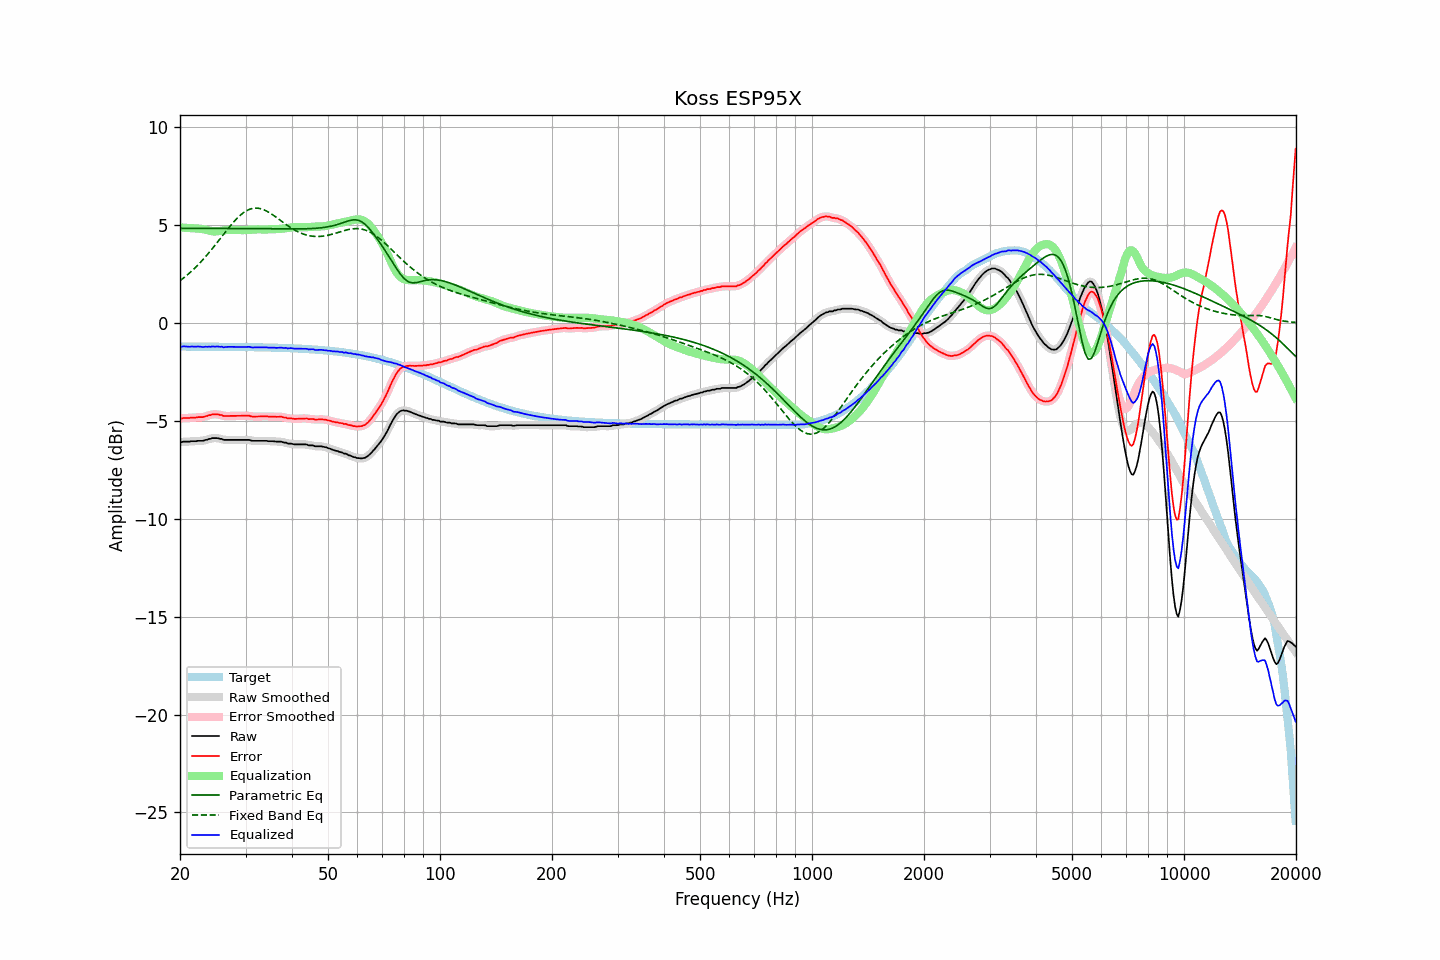

The file beside this chart, header and first rows:
frequency, raw, error, smoothed, error_smoothed, equalization, parametric_eq, fixed_band_eq, equalized_raw, equalized_smoothed, target
20.00, -6.09, -4.88, -6.09, -4.89, 4.88, 4.83, 2.16, -1.21, -1.21, -1.21
20.20, -6.09, -4.88, -6.08, -4.87, 4.87, 4.83, 2.22, -1.22, -1.21, -1.21
20.40, -6.06, -4.85, -6.07, -4.86, 4.87, 4.83, 2.28, -1.19, -1.20, -1.21
20.61, -6.06, -4.85, -6.06, -4.86, 4.86, 4.83, 2.35, -1.20, -1.20, -1.21
20.81, -6.06, -4.85, -6.06, -4.85, 4.86, 4.83, 2.41, -1.21, -1.20, -1.21
21.02, -6.06, -4.85, -6.06, -4.85, 4.85, 4.83, 2.49, -1.21, -1.21, -1.21
21.23, -6.06, -4.85, -6.05, -4.85, 4.84, 4.83, 2.56, -1.22, -1.21, -1.21
21.44, -6.04, -4.83, -6.05, -4.84, 4.84, 4.83, 2.63, -1.20, -1.21, -1.21
21.66, -6.04, -4.83, -6.04, -4.83, 4.83, 4.83, 2.71, -1.21, -1.21, -1.21
21.87, -6.04, -4.83, -6.04, -4.83, 4.83, 4.83, 2.79, -1.21, -1.21, -1.21
22.09, -6.04, -4.83, -6.03, -4.82, 4.83, 4.83, 2.87, -1.21, -1.21, -1.21
22.31, -6.02, -4.81, -6.03, -4.82, 4.82, 4.83, 2.95, -1.20, -1.21, -1.21
22.54, -6.02, -4.81, -6.02, -4.81, 4.81, 4.83, 3.03, -1.21, -1.21, -1.21
22.76, -6.02, -4.81, -6.02, -4.81, 4.81, 4.83, 3.12, -1.22, -1.22, -1.21
22.99, -6.02, -4.81, -6.01, -4.80, 4.79, 4.83, 3.21, -1.23, -1.22, -1.21
23.22, -6.00, -4.79, -6.00, -4.79, 4.78, 4.83, 3.30, -1.22, -1.22, -1.21
23.45, -5.97, -4.76, -5.98, -4.76, 4.76, 4.83, 3.39, -1.21, -1.22, -1.21
23.69, -5.96, -4.75, -5.95, -4.74, 4.74, 4.83, 3.49, -1.22, -1.22, -1.21
23.92, -5.92, -4.71, -5.93, -4.72, 4.72, 4.83, 3.58, -1.20, -1.21, -1.21
24.16, -5.92, -4.71, -5.91, -4.69, 4.70, 4.83, 3.68, -1.22, -1.21, -1.21
24.40, -5.88, -4.67, -5.89, -4.68, 4.68, 4.83, 3.78, -1.20, -1.21, -1.21
24.65, -5.88, -4.67, -5.88, -4.67, 4.67, 4.83, 3.89, -1.21, -1.21, -1.21
24.89, -5.88, -4.67, -5.87, -4.66, 4.67, 4.83, 3.99, -1.21, -1.20, -1.22
25.14, -5.88, -4.66, -5.89, -4.67, 4.68, 4.83, 4.09, -1.20, -1.21, -1.22
25.39, -5.89, -4.67, -5.89, -4.68, 4.69, 4.83, 4.20, -1.21, -1.21, -1.22
25.65, -5.92, -4.70, -5.91, -4.70, 4.70, 4.83, 4.30, -1.22, -1.21, -1.22
25.91, -5.92, -4.70, -5.94, -4.72, 4.71, 4.83, 4.41, -1.21, -1.23, -1.22
26.16, -5.97, -4.75, -5.96, -4.74, 4.73, 4.83, 4.51, -1.25, -1.23, -1.22
26.43, -5.97, -4.75, -5.97, -4.75, 4.74, 4.82, 4.62, -1.23, -1.23, -1.22
26.69, -5.97, -4.75, -5.98, -4.76, 4.75, 4.82, 4.72, -1.23, -1.23, -1.22
26.96, -5.97, -4.75, -5.97, -4.75, 4.75, 4.82, 4.83, -1.22, -1.22, -1.22
27.23, -5.97, -4.75, -5.97, -4.75, 4.75, 4.82, 4.93, -1.22, -1.22, -1.22
27.50, -5.97, -4.75, -5.97, -4.75, 4.75, 4.82, 5.03, -1.22, -1.22, -1.22
27.77, -5.97, -4.75, -5.97, -4.75, 4.75, 4.82, 5.12, -1.22, -1.22, -1.22
28.05, -5.97, -4.75, -5.97, -4.75, 4.75, 4.82, 5.21, -1.22, -1.22, -1.22
28.33, -5.97, -4.75, -5.97, -4.75, 4.75, 4.82, 5.30, -1.23, -1.23, -1.23
28.62, -5.97, -4.74, -5.97, -4.74, 4.74, 4.82, 5.38, -1.23, -1.23, -1.23
28.90, -5.97, -4.74, -5.97, -4.74, 4.74, 4.82, 5.46, -1.23, -1.23, -1.23
29.19, -5.97, -4.74, -5.97, -4.74, 4.74, 4.82, 5.54, -1.23, -1.23, -1.23
29.48, -5.97, -4.74, -5.97, -4.74, 4.74, 4.82, 5.60, -1.23, -1.23, -1.23
29.78, -5.97, -4.74, -5.97, -4.74, 4.74, 4.82, 5.66, -1.23, -1.23, -1.23
30.08, -5.97, -4.74, -5.97, -4.74, 4.74, 4.82, 5.71, -1.23, -1.22, -1.23
30.38, -5.97, -4.74, -5.97, -4.74, 4.75, 4.82, 5.76, -1.22, -1.22, -1.23
30.68, -5.97, -4.74, -5.98, -4.75, 4.75, 4.82, 5.79, -1.22, -1.23, -1.23
30.99, -6.00, -4.76, -6.00, -4.76, 4.76, 4.82, 5.83, -1.24, -1.24, -1.24
31.30, -6.02, -4.78, -6.01, -4.78, 4.77, 4.82, 5.85, -1.25, -1.25, -1.24
31.61, -6.02, -4.78, -6.02, -4.78, 4.77, 4.81, 5.86, -1.25, -1.25, -1.24
31.93, -6.02, -4.78, -6.02, -4.78, 4.78, 4.81, 5.87, -1.24, -1.25, -1.24
32.24, -6.02, -4.78, -6.02, -4.78, 4.78, 4.81, 5.87, -1.24, -1.24, -1.24
32.57, -6.02, -4.78, -6.02, -4.78, 4.78, 4.81, 5.85, -1.24, -1.24, -1.24
32.89, -6.02, -4.78, -6.02, -4.78, 4.78, 4.81, 5.84, -1.24, -1.24, -1.25
33.22, -6.02, -4.77, -6.02, -4.77, 4.78, 4.81, 5.81, -1.24, -1.24, -1.25
33.55, -6.02, -4.77, -6.02, -4.77, 4.77, 4.81, 5.79, -1.25, -1.24, -1.25
33.89, -6.02, -4.77, -6.02, -4.77, 4.77, 4.81, 5.75, -1.25, -1.25, -1.25
34.23, -6.02, -4.77, -6.03, -4.78, 4.78, 4.81, 5.71, -1.25, -1.25, -1.25
34.57, -6.04, -4.79, -6.03, -4.78, 4.78, 4.81, 5.66, -1.26, -1.26, -1.25
34.92, -6.04, -4.78, -6.04, -4.78, 4.78, 4.81, 5.61, -1.26, -1.26, -1.26
35.27, -6.04, -4.78, -6.04, -4.78, 4.78, 4.81, 5.56, -1.26, -1.26, -1.26
35.62, -6.04, -4.78, -6.04, -4.78, 4.78, 4.81, 5.51, -1.26, -1.26, -1.26
35.97, -6.05, -4.79, -6.05, -4.79, 4.78, 4.80, 5.45, -1.27, -1.27, -1.26
... 635 more rows
